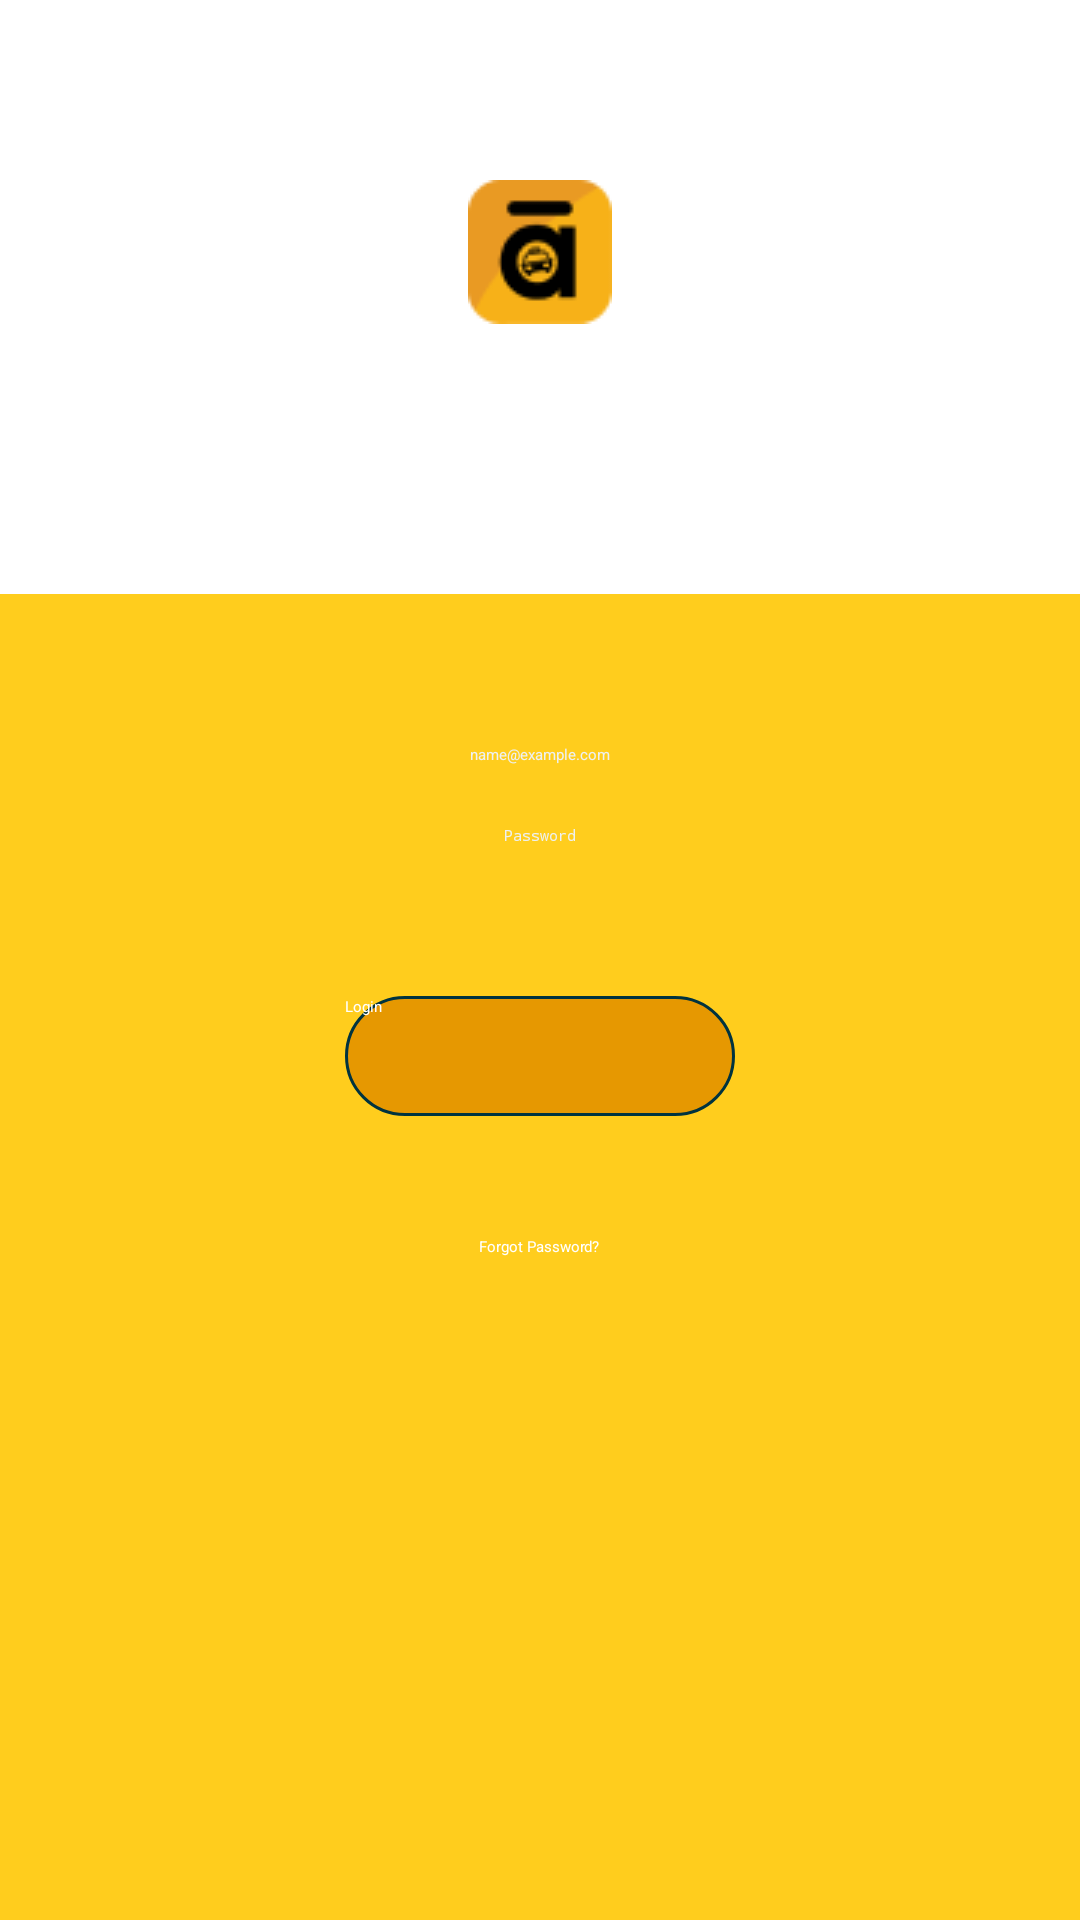

Layout XML and referenced resources for this Android screen:
<!-- AndroidManifest.xml: activity theme LoginTheme -->
<!-- res/layout/activity_login.xml -->
<?xml version="1.0" encoding="utf-8"?>

<android.support.v4.widget.NestedScrollView
    xmlns:android="http://schemas.android.com/apk/res/android"
    xmlns:app="http://schemas.android.com/apk/res-auto"
    xmlns:tools="http://schemas.android.com/tools"
    android:layout_width="match_parent"
    android:layout_height="match_parent"
    android:fillViewport="true"
    android:orientation="vertical"
    tools:context="com.ighub.inaaga.activity.LoginActivity">

    <LinearLayout
        android:layout_width="match_parent"
        android:layout_height="wrap_content"
        android:gravity="center_horizontal"
        android:orientation="vertical"
        android:paddingTop="60dp">

        <ImageView
            android:layout_width="wrap_content"
            android:layout_height="wrap_content"
            android:layout_gravity="center"
            android:scaleType="centerInside"
            android:src="@drawable/ic_login_logo"/>

        <LinearLayout
            android:layout_width="match_parent"
            android:layout_height="0dp"
            android:layout_marginTop="90dp"
            android:layout_weight="1"
            android:background="@color/colorPrimary"
            android:orientation="vertical">

            <EditText
                android:id="@+id/etxt_login_email"
                android:layout_width="match_parent"
                android:layout_height="wrap_content"
                android:layout_marginLeft="20dp"
                android:layout_marginRight="20dp"
                android:inputType="textEmailAddress"
                android:layout_marginTop="50dp"
                android:backgroundTint="@color/login_edit_text"
                android:gravity="center_horizontal"
                android:hint="@string/hint_email"
                android:maxLines="1"
                android:singleLine="true"
                android:textColor="@color/login_edit_text"
                android:textColorHint="@color/login_edit_text"/>

            <EditText
                android:id="@+id/etxt_login_password"
                android:layout_width="match_parent"
                android:layout_height="wrap_content"
                android:layout_marginLeft="20dp"
                android:layout_marginRight="20dp"
                android:layout_marginTop="20dp"
                android:backgroundTint="@color/login_edit_text"
                android:gravity="center_horizontal"
                android:hint="@string/password"
                android:inputType="textPassword"
                android:textColor="@color/login_edit_text"
                android:textColorHint="@color/login_edit_text"/>

            <Button
                android:layout_width="130dp"
                android:layout_height="40dp"
                android:layout_gravity="center"
                android:layout_marginTop="50dp"
                android:background="@drawable/bg_round_edges_login"
                android:onClick="onLoginButtonClick"
                android:text="@string/login"
                android:textAllCaps="false"
                android:textColor="@color/white"/>

            <TextView
                android:layout_width="wrap_content"
                android:layout_height="wrap_content"
                android:layout_gravity="center|bottom"
                android:layout_marginBottom="10dp"
                android:layout_marginTop="40dp"
                android:onClick="onForgotPasswordClick"
                android:text="@string/forgot_password"
                android:textColor="@color/white"/>

        </LinearLayout>

    </LinearLayout>

</android.support.v4.widget.NestedScrollView>
<!-- resources referenced by this layout -->
<resources>
  <color name="colorPrimary">#ffcd1d</color>
  <color name="login_edit_text">#eef1f2</color>
  <color name="white">#ffffff</color>
  <!-- drawable bg_round_edges_login (drawable) -->
  <?xml version="1.0" encoding="utf-8"?>
  
  <shape xmlns:android="http://schemas.android.com/apk/res/android">
  
      <stroke
          android:width="1dp"
          android:color="#00333f" />
  
      <solid android:color="@color/colorPrimaryDark" />
      <corners android:radius="25dp" />
  
  </shape>
  <!-- drawable ic_login_logo: png bitmap (drawable, 1934 bytes) -->
  <string name="forgot_password">Forgot Password?</string>
  <string name="hint_email">name@example.com</string>
  <string name="login">Login</string>
  <string name="password">Password</string>
  <color name="colorPrimaryDark">#e69801</color>
</resources>
